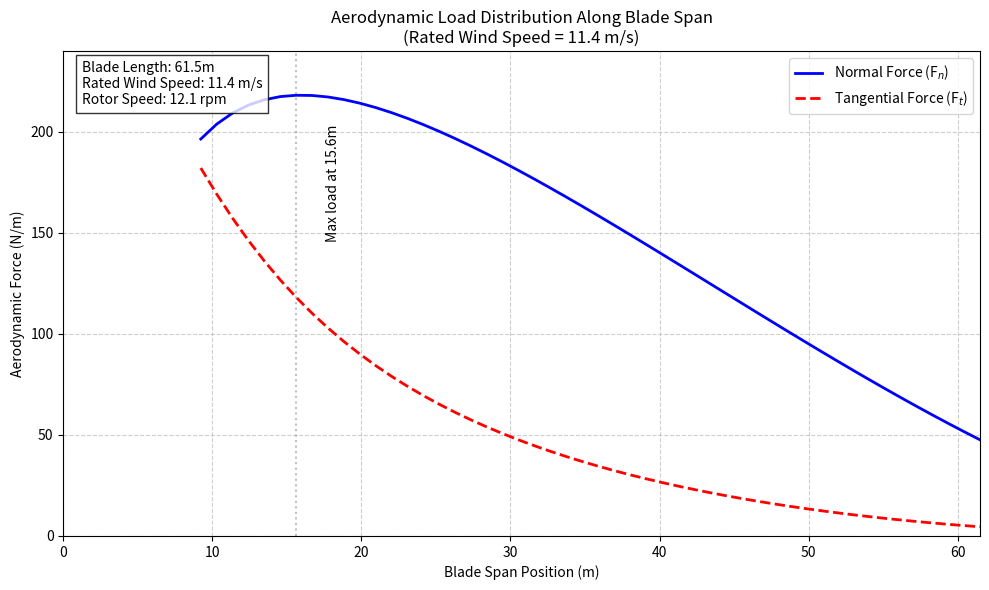

Here is the Python script that generated this plot:
import numpy as np
import matplotlib.pyplot as plt

def calculate_aerodynamic_forces(blade_length=61.5, rated_wind_speed=11.4, rated_rpm=12.1, air_density=1.225):
    """
    Calculate aerodynamic forces along the blade span using BEM theory
    
    Parameters:
    - blade_length: total blade length in meters (default: 61.5m)
    - rated_wind_speed: rated wind speed in m/s (default: 11.4m/s)
    - rated_rpm: rotor speed in rpm (default: 12.1rpm)
    - air_density: air density in kg/m³ (default: 1.225)
    
    Returns:
    - span_positions: span positions in meters
    - F_n: normal forces (N/m)
    - F_t: tangential forces (N/m)
    """
    
    # Convert rpm to rad/s
    omega = rated_rpm * (2*np.pi)/60
    
    # Create span positions in meters (starting at 15% of blade length to avoid hub effects)
    span_positions = np.linspace(0.15 * blade_length, blade_length, 50)
    
    # Normalized positions for coefficient calculations
    norm_positions = span_positions / blade_length
    
    # Airfoil coefficients - MODIFY THESE BASED ON YOUR AIRFOIL DATA
    lift_coeff = 0.8 + 0.4*norm_positions - 0.6*norm_positions**2
    drag_coeff = 0.02 + 0.01*norm_positions
    
    # Chord length distribution in meters - MODIFY FOR YOUR BLADE
    chord_lengths = 3.5 * (1 - norm_positions) + 1.0  # Linear taper
    
    # Local speed ratio
    local_speed_ratio = omega * span_positions / rated_wind_speed
    
    # Flow angle calculation
    flow_angle = np.arctan2(rated_wind_speed, omega * span_positions)
    
    # Angle of attack
    pitch_angle = np.deg2rad(0)  # MODIFY FOR DIFFERENT PITCH ANGLES
    alpha = flow_angle - pitch_angle
    
    # Normal and tangential force coefficients
    Cn = lift_coeff * np.cos(alpha) + drag_coeff * np.sin(alpha)
    Ct = lift_coeff * np.sin(alpha) - drag_coeff * np.cos(alpha)
    
    # Dynamic pressure
    q = 0.5 * air_density * rated_wind_speed**2
    
    # Normal and tangential forces per unit length (N/m)
    F_n = q * chord_lengths * Cn
    F_t = q * chord_lengths * Ct
    
    return span_positions, F_n, F_t

def plot_aerodynamic_forces(span_positions, F_n, F_t):
    """Plot the aerodynamic forces with proper units"""
    plt.figure(figsize=(10, 6))
    
    # Plot normal force (N/m)
    plt.plot(span_positions, F_n, 'b-', linewidth=2, label='Normal Force (F$_n$)')
    
    # Plot tangential force (N/m)
    plt.plot(span_positions, F_t, 'r--', linewidth=2, label='Tangential Force (F$_t$)')
    
    # Formatting
    plt.xlabel('Blade Span Position (m)')
    plt.ylabel('Aerodynamic Force (N/m)')
    plt.title('Aerodynamic Load Distribution Along Blade Span\n(Rated Wind Speed = 11.4 m/s)')
    plt.grid(True, which='both', linestyle='--', alpha=0.6)
    plt.legend(loc='upper right')
    
    # Set axis limits
    plt.xlim(0, max(span_positions))
    plt.ylim(0, max(max(F_n), max(F_t)) * 1.1)
    
    # Add vertical line at typical max load position
    max_load_pos = span_positions[np.argmax(F_n)]
    plt.axvline(x=max_load_pos, color='gray', linestyle=':', alpha=0.5)
    plt.text(max_load_pos+2, max(F_n)*0.8, f'Max load at {max_load_pos:.1f}m', 
             rotation=90, va='center', ha='left')
    
    # Add text box with parameters
    params = f'Blade Length: {max(span_positions):.1f}m\n' \
             f'Rated Wind Speed: 11.4 m/s\n' \
             f'Rotor Speed: 12.1 rpm'
    plt.gca().text(0.02, 0.98, params, transform=plt.gca().transAxes,
                   verticalalignment='top', bbox=dict(facecolor='white', alpha=0.8))
    
    plt.tight_layout()
    plt.show()

if __name__ == "__main__":
    # Calculate with default parameters (NREL 5MW)
    #span_pos, F_n, F_t = calculate_aerodynamic_forces()
    span_pos, F_n, F_t = calculate_aerodynamic_forces(
        blade_length=61.5,  # New blade length
        rated_wind_speed=11.4,
        rated_rpm=12.1,
        air_density=1.225
    )
    # Plot results
    plot_aerodynamic_forces(span_pos, F_n, F_t)
    
    # Example of how to modify parameters:
    # span_pos, F_n, F_t = calculate_aerodynamic_forces(
    #     blade_length=61.5,  # New blade length
    #     rated_wind_speed=11.4,
    #     rated_rpm=12.1,
    #     air_density=1.225
    # )
